Run: headless pygame with SDL's dummy video driver; simulated clock (each Clock.tick advances the game by its frame time, no real sleeping); random seed 0; keys injected as events and as key.get_pressed() state; no mouse input.
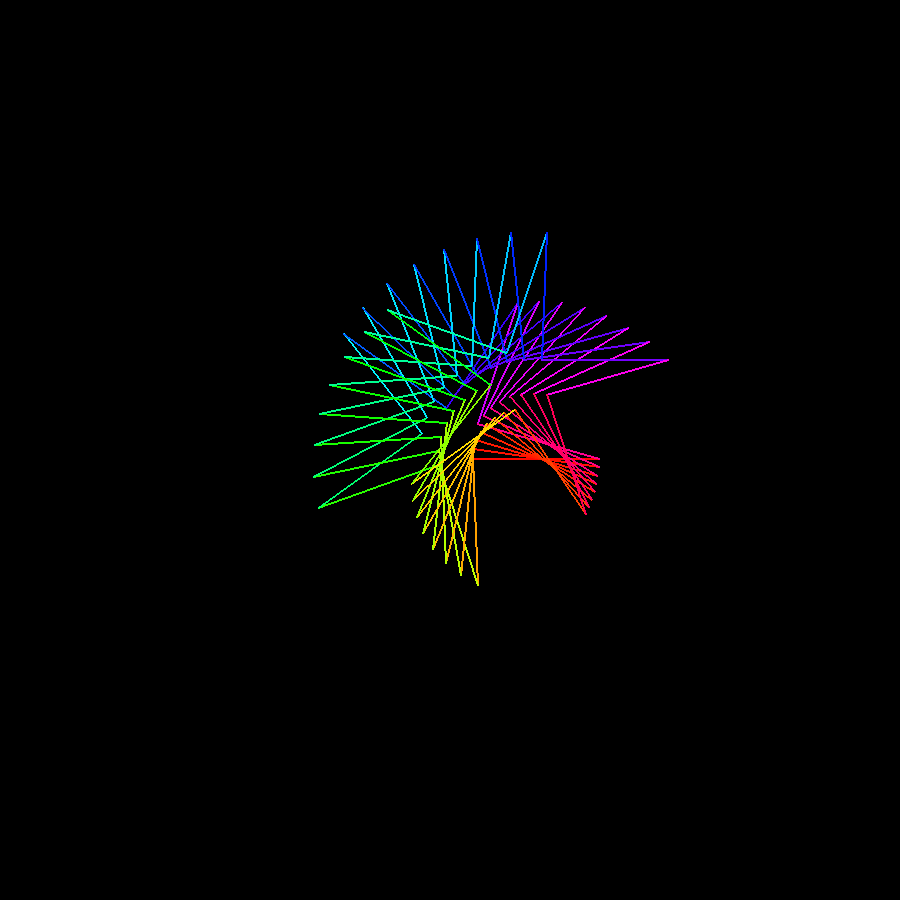
Frame 1 of 4 · flips 1–60 · no input
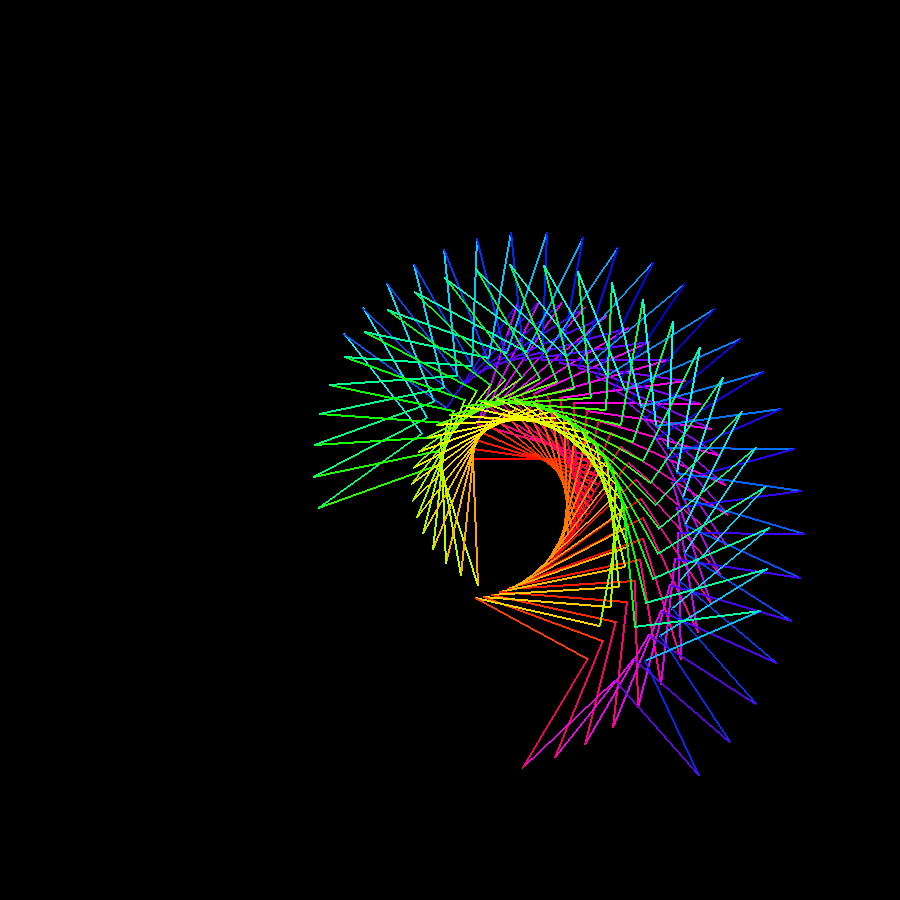
Frame 2 of 4 · flips 61–180 · tapped SPACE, RETURN · held RIGHT (→), D
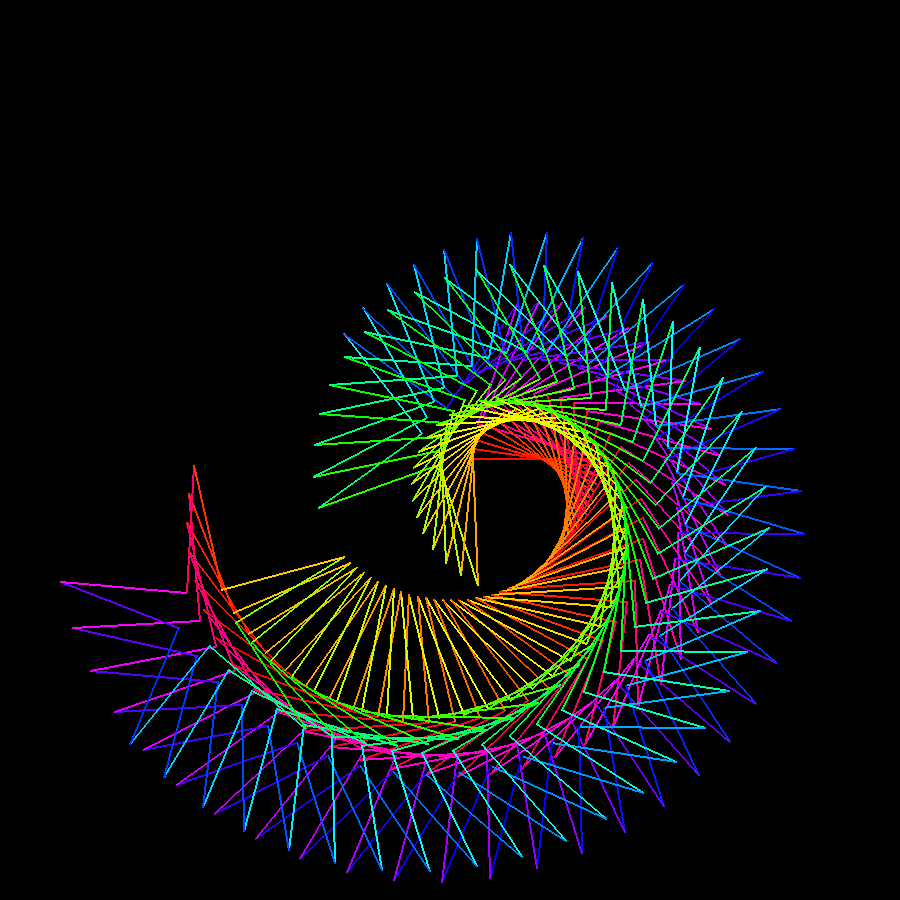
Frame 3 of 4 · flips 181–300 · held DOWN (↓), S
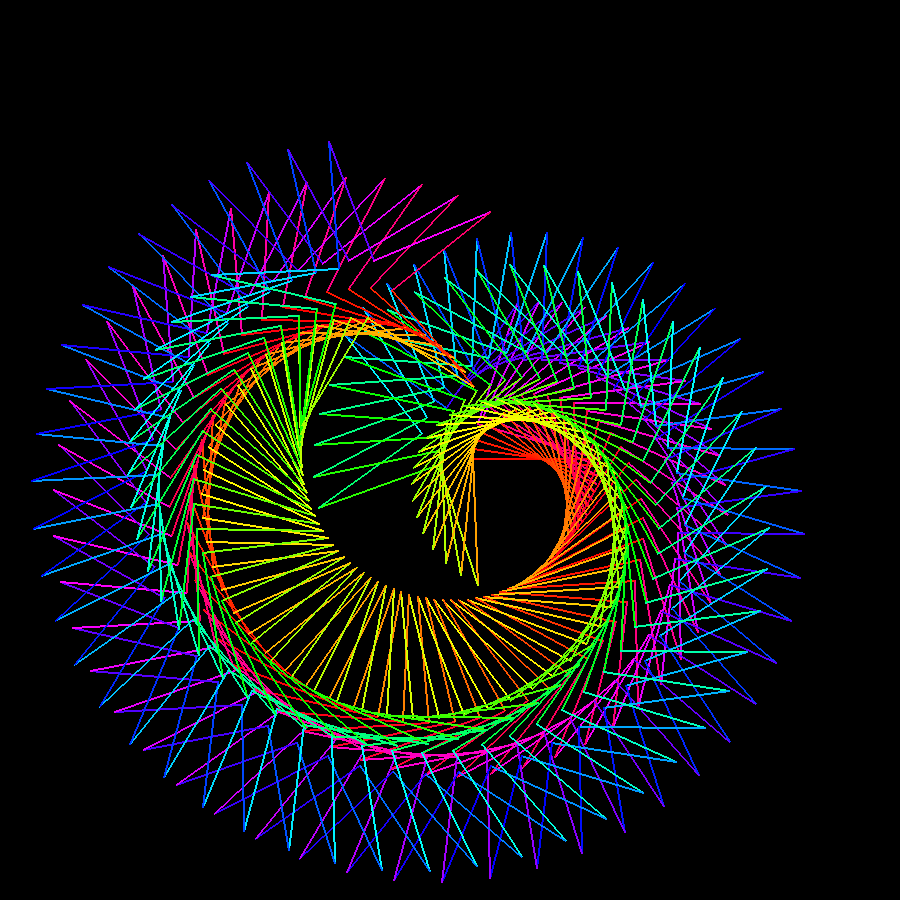
Frame 4 of 4 · flips 301–420 · held LEFT (←), A, UP (↑), W

The pygame program that drew these frames:

import pygame
import math
import sys

pygame.init()
w, h = 900, 900
screen = pygame.display.set_mode((w, h))
clock = pygame.time.Clock()

N = 5
R = 150
r = 30
cx, cy = w//2, h//2

def star_points(angle):
    pts = []
    for i in range(N*2):
        ang = angle + i * math.pi / N
        radius = R if i % 2 == 0 else r
        x = cx + math.cos(ang) * radius
        y = cy + math.sin(ang) * radius
        pts.append((x, y))
    return pts

def rotate_around(p, pivot, ang):
    px, py = p
    ox, oy = pivot
    s, c = math.sin(ang), math.cos(ang)
    px -= ox
    py -= oy
    xnew = px * c - py * s
    ynew = px * s + py * c
    return (xnew + ox, ynew + oy)

def hsv_to_rgb(h, s, v):
    i = int(h*6)
    f = h*6 - i
    p = v*(1-s)
    q = v*(1-f*s)
    t = v*(1-(1-f)*s)
    i = i % 6
    if i==0: r,g,b = v,t,p
    elif i==1: r,g,b = q,v,p
    elif i==2: r,g,b = p,v,t
    elif i==3: r,g,b = p,q,v
    elif i==4: r,g,b = t,p,v
    else: r,g,b = v,p,q
    return int(r*255), int(g*255), int(b*255)

angle = 0

last_print = 0
delay = 100

running = True
while running:
    for e in pygame.event.get():
        if e.type == pygame.QUIT:
            running = False

    now = pygame.time.get_ticks()
    if now - last_print >= delay:
        pts = star_points(angle)
        pivot = pts[0]
        rotated = [rotate_around(p, pivot, angle*1.5) for p in pts]

        colors = []
        for i in range(len(rotated)):
            hue = ((i / len(rotated)) + angle*0.1) % 1.0
            colors.append(hsv_to_rgb(hue, 1, 1))

        for i in range(len(rotated)):
            p1 = rotated[i]
            p2 = rotated[(i+1)%len(rotated)]
            c = colors[i]
            pygame.draw.line(screen, c, p1, p2, 2)

        last_print = now

    angle += 0.008
    pygame.display.update()
    clock.tick(60)

pygame.quit()
sys.exit()
